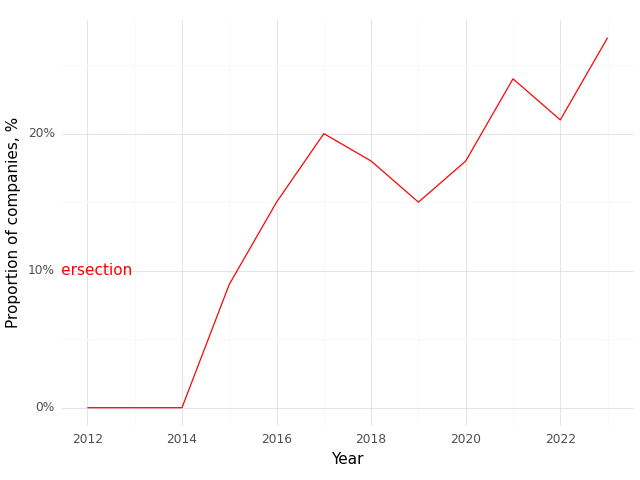

The file beside this chart, header and first rows:
, Year, Intersection (Prop)
0, 2012, 0.0
1, 2013, 0.0
2, 2014, 0.0
3, 2015, 0.09
4, 2016, 0.15
5, 2017, 0.2
6, 2018, 0.18
7, 2019, 0.15
8, 2020, 0.18
9, 2021, 0.24
10, 2022, 0.21
11, 2023, 0.27
